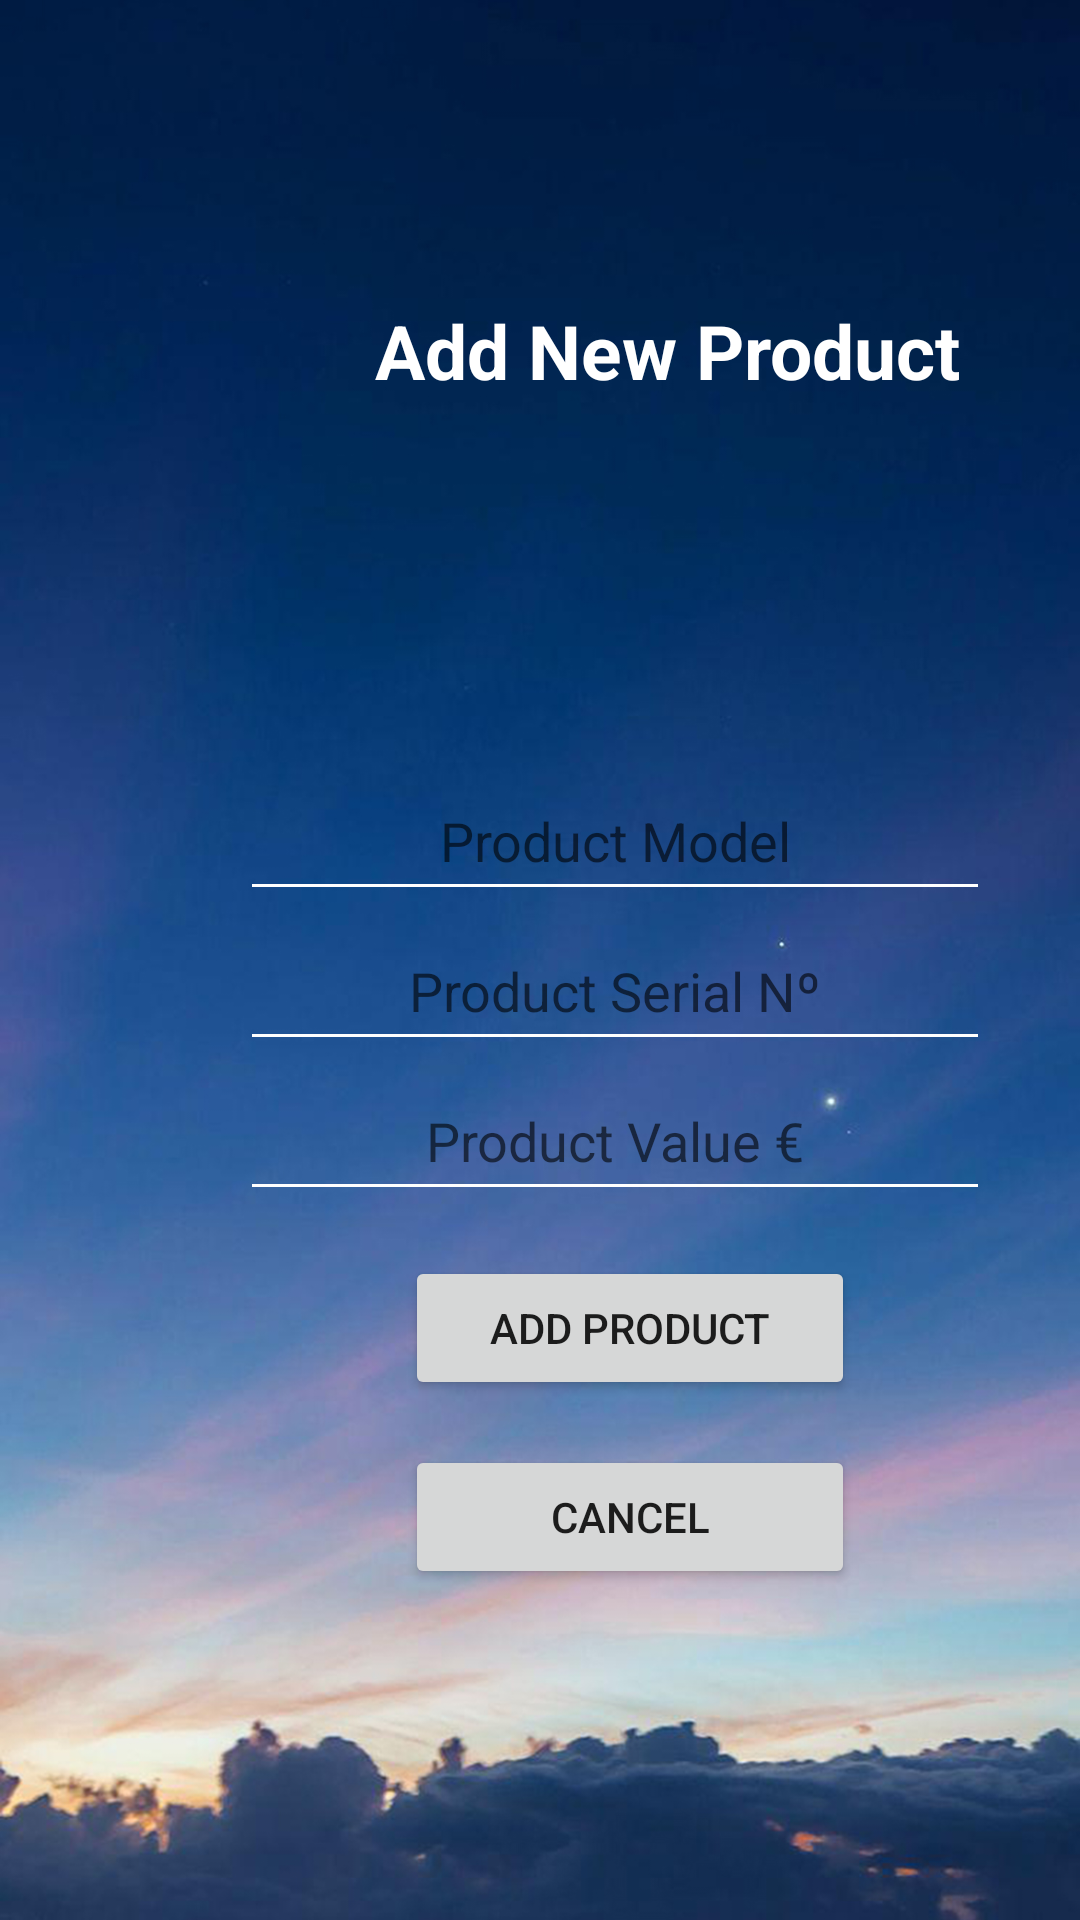

Here is an Android app screen rendered from its layout file. Give the layout XML and the strings, colors and styles it references.
<!-- AndroidManifest.xml: application theme Theme.CloudManager -->
<!-- res/layout/add_product.xml -->
<?xml version="1.0" encoding="utf-8"?>
<LinearLayout xmlns:android="http://schemas.android.com/apk/res/android"
    android:orientation="vertical"
    android:layout_width="match_parent"
    android:layout_height="match_parent"
    android:background="@drawable/p1wall">

    <TextView
        android:layout_width="wrap_content"
        android:layout_height="wrap_content"
        android:text="Add New Product"
        android:layout_marginStart="125dp"
        android:layout_marginTop="100dp"
        android:textSize="25dp"
        android:textStyle="bold"
        android:textColor="@color/white"></TextView>

    <EditText
        android:id="@+id/product_model_Input"
        android:layout_width="250dp"
        android:layout_height="50dp"
        android:layout_marginTop="120dp"
        android:layout_marginStart="80dp"
        android:backgroundTint="@color/white"
        android:hint="Product Model"
        android:textAlignment="center"></EditText>

    <EditText
        android:id="@+id/p_serial_Input"
        android:layout_width="250dp"
        android:layout_height="50dp"
        android:layout_marginStart="80dp"
        android:backgroundTint="@color/white"
        android:hint="Product Serial Nº"
        android:textAlignment="center"></EditText>

    <EditText
        android:id="@+id/p_value_Input"
        android:layout_width="250dp"
        android:layout_height="50dp"
        android:layout_marginStart="80dp"
        android:backgroundTint="@color/white"
        android:hint="Product Value €"
        android:textAlignment="center"></EditText>

    <Button
        android:id="@+id/addProduct"
        android:layout_width="150dp"
        android:layout_height="wrap_content"
        android:text="ADD PRODUCT"
        android:layout_marginStart="135dp"
        android:layout_marginTop="15dp"></Button>

    <Button
        android:id="@+id/cancelB"
        android:layout_width="150dp"
        android:layout_height="wrap_content"
        android:text="CANCEL"
        android:layout_marginStart="135dp"
        android:layout_marginTop="15dp"></Button>

</LinearLayout>
<!-- resources referenced by this layout -->
<resources>
  <!-- drawable p1wall: jpg bitmap (drawable-v24, 350015 bytes) -->
  <style name="Theme.CloudManager" parent="Theme.MaterialComponents.DayNight.DarkActionBar">
          
          <item name="colorPrimary">@color/purple_500</item>
          <item name="colorPrimaryVariant">@color/purple_700</item>
          <item name="colorOnPrimary">@color/white</item>
          
          <item name="colorSecondary">@color/teal_200</item>
          <item name="colorSecondaryVariant">@color/teal_700</item>
          <item name="colorOnSecondary">@color/black</item>
          
          <item name="android:statusBarColor" tools:targetApi="l">?attr/colorPrimaryVariant</item>
          
      </style>
  <!-- not gathered from this repository: default colours our renderer supplied (Android Studio template values) -->
  <color name="purple_500">#FF6200EE</color>
  <color name="purple_700">#FF3700B3</color>
  <color name="teal_200">#FF03DAC5</color>
  <color name="teal_700">#FF018786</color>
  <color name="black">#FF000000</color>
  <color name="white">#FFFFFFFF</color>
</resources>
